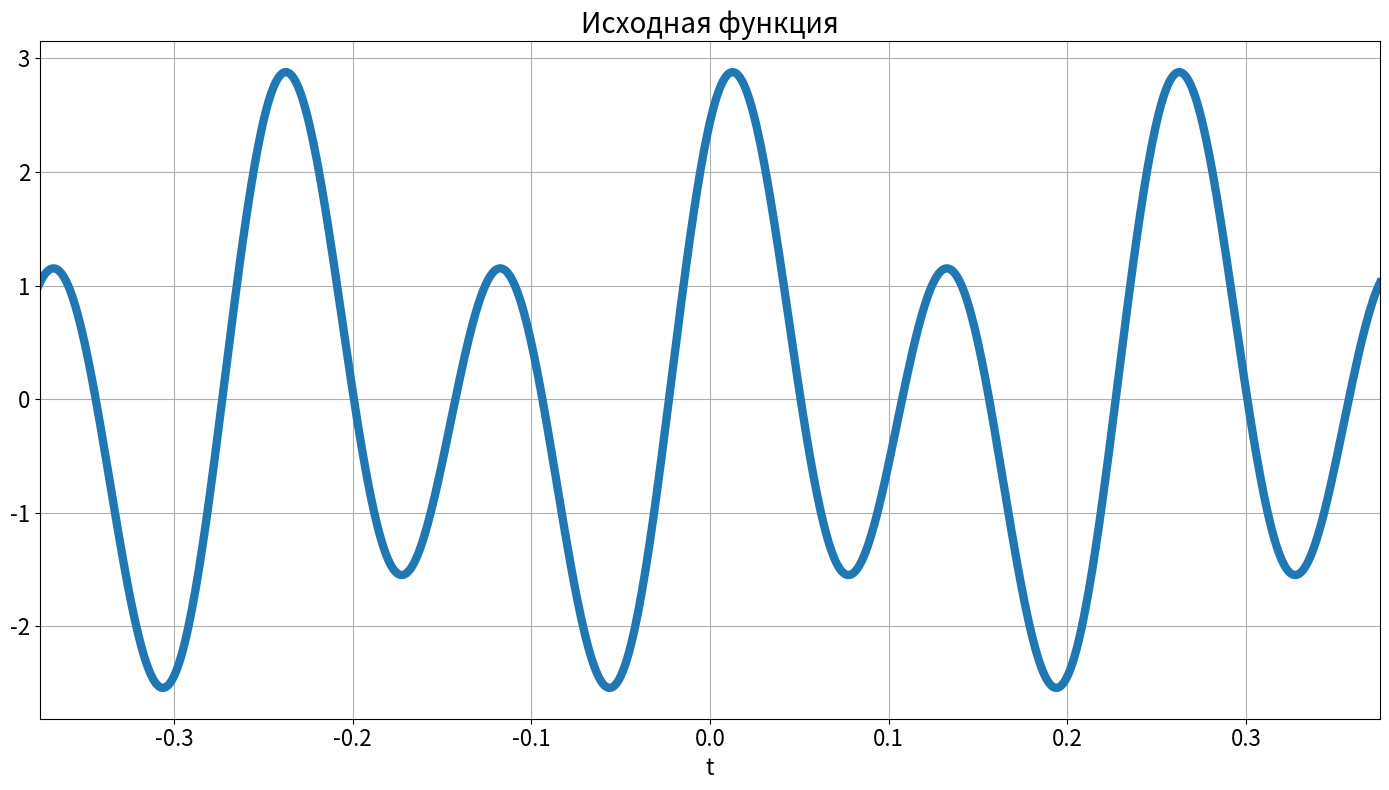

This chart was generated by the following Python code:
import numpy as np
import matplotlib.pyplot as plt

def fourier(t, y):
    N = len(t)
    dt = t[1] - t[0]
    m = np.arange(N)
    c = np.sqrt(N) * dt * (-1)**m
    f_numeric = np.fft.fftshift(c * np.fft.fft(y, norm="ortho"))
    return f_numeric

a1, a2 = 1, 2
w1, w2 = 8*np.pi, 16*np.pi
phi1, phi2 = np.pi/4, np.pi/3

dt = 1e-3
T_true = 200
t = np.arange(-T_true/2, T_true/2, dt)

# ----------------------
# Сигналы
# ----------------------
y1 = a1 * np.sin(w1*t + phi1) + a2 * np.sin(w2*t + phi2)

# ----------------------
# Сэмплирование
# ----------------------
Fs = 40                        # частота дискретизации в Гц
dt_sample = 1 / Fs
T = 0.75
t_sample = np.arange(-T/2, T/2, dt_sample)

y1_sample = a1 * np.sin(w1*t_sample + phi1) + a2 * np.sin(w2*t_sample + phi2)

# ----------------------
# Интерполяция через sinc
# ----------------------
def sinc_interp(t, t_sample, y_sample, dt):
    result = np.zeros_like(t)
    for n in range(len(t_sample)):
        result += y_sample[n] * np.sinc((t - t_sample[n])/dt)
    return result

y1_interp = sinc_interp(t, t_sample, y1_sample, dt_sample)


plt.figure(figsize=(14, 8))
font_size = 16
line_width = 6

p = 2
if p == 1:
    plt.plot(t, y1, linewidth=line_width, label="Непрерывная функция")
    plt.plot(t, y1_interp, linewidth=line_width, linestyle="--", label="Интерполяция")
    plt.stem(t_sample, y1_sample, markerfmt='ro',  linefmt='r-', basefmt=' ', label='Сэмплирование')
    plt.title('Восстановление через теорему Найквиста-Шеннона-Котельникова', fontsize=font_size + 4)
    plt.xlabel('t', fontsize=font_size)
    plt.xlim([-T/2, T/2])
    plt.grid(True)
    plt.xticks(fontsize=font_size)
    plt.yticks(fontsize=font_size)
    plt.legend(fontsize=font_size-1)
    plt.tight_layout()
    plt.savefig(f"images/1_inter_{T}_{Fs}.png", dpi=300)
    plt.show()
elif p == 2:
    plt.plot(t, y1, linewidth=line_width)
    plt.title('Исходная функция', fontsize=font_size + 4)
    plt.xlabel('t', fontsize=font_size)
    plt.xlim([-T/2, T/2])
    plt.grid(True)
    plt.xticks(fontsize=font_size)
    plt.yticks(fontsize=font_size)
    plt.tight_layout()
#    plt.savefig(f"images/y1.png", dpi=300)
    plt.show()
elif p == 3:
    V_true = 1/dt
    dnu_true = 1/T_true
    nu_true = np.arange(-V_true/2, V_true/2, dnu_true)
    f1 = fourier(t, y1)

    V_sample = 1/dt_sample
    dnu_sample = 1/T
    nu_sample = np.arange(-V_sample/2, V_sample/2, dnu_sample)
    f_sample = fourier(t_sample, y1_sample)

    f_inter = fourier(t, y1_interp)
    plt.plot(nu_true, f1/max(f1), linewidth=line_width, label="Образ непрерывной функции")
    plt.plot(nu_true, f_inter, linewidth=line_width+4, label="Образ интерполяции")
    plt.plot(nu_sample, f_sample, linewidth=line_width, label="Образ сэмплированной")
    plt.title('Образы Фурье: теорема Найквиста-Шеннона-Котельникова', fontsize=font_size + 4)
    plt.axvline(x=-8, color='red', linestyle='--', linewidth=2)
    plt.axvline(x=8, color='red', linestyle='--', linewidth=2)
    plt.xlabel('v', fontsize=font_size)
    #plt.xlim([-V_sample/2+dnu_sample, V_sample/2-dnu_sample])
    plt.xlim([-10, 10])
    plt.grid(True)
    plt.xticks(fontsize=font_size)
    plt.yticks(fontsize=font_size)
    plt.legend(fontsize=font_size-1)
    plt.tight_layout()
    plt.savefig(f"images/fourier_{T}_{Fs}.png", dpi=300)
    plt.show()